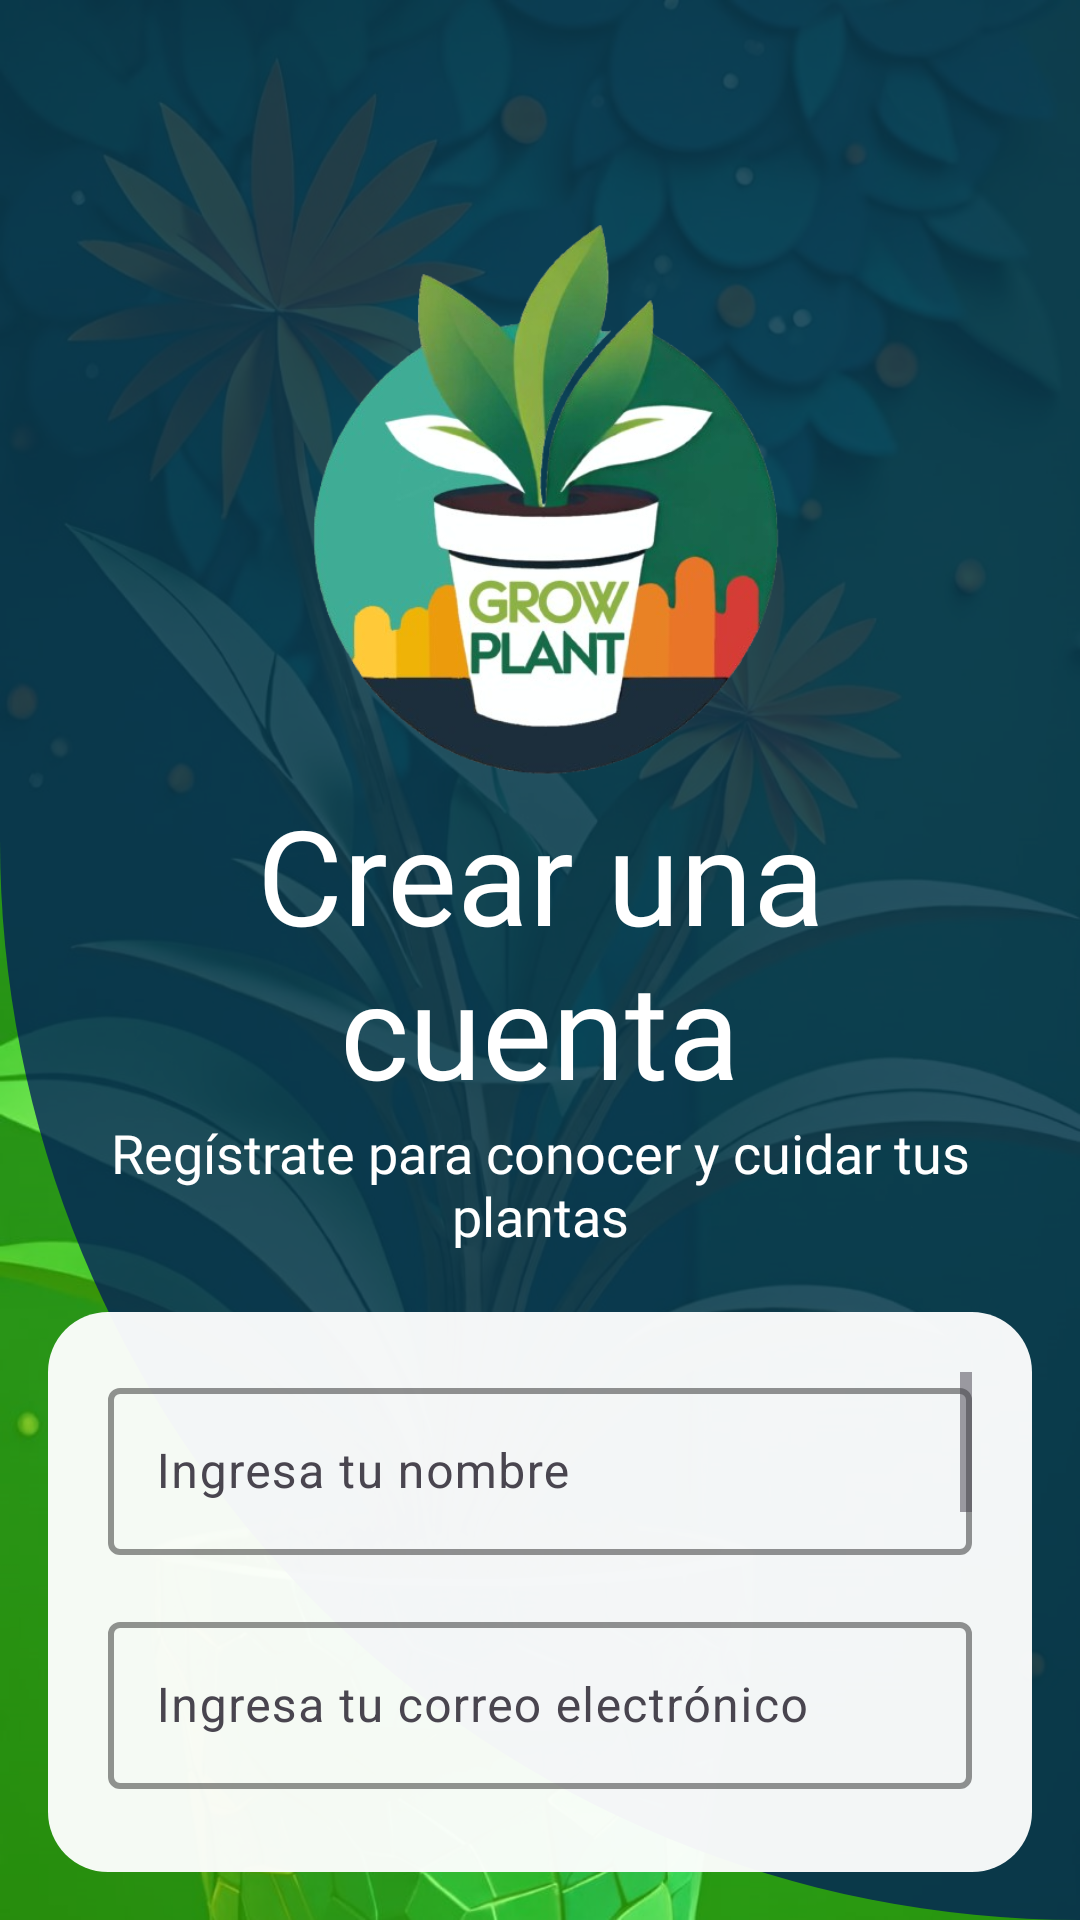

This screen was rendered from an Android layout file. Write that file and the resources it references.
<!-- AndroidManifest.xml: application theme Theme.GrowPlant -->
<!-- res/layout/activity_registro_de_usuario.xml -->
<?xml version="1.0" encoding="utf-8"?>
<androidx.constraintlayout.widget.ConstraintLayout xmlns:android="http://schemas.android.com/apk/res/android"
    xmlns:app="http://schemas.android.com/apk/res-auto"
    xmlns:tools="http://schemas.android.com/tools"
    android:layout_width="match_parent"
    android:layout_height="match_parent"
    tools:context=".RegistroDeUsuario"
    android:padding="16dp"
    android:theme="@style/Base.Theme.GrowPlant"
    android:background="@drawable/backgroud1">

    
    <ImageView
        android:id="@+id/imgLogo"
        android:layout_width="200dp"
        android:layout_height="190dp"
        android:contentDescription="@string/logogrowplant"
        android:src="@drawable/logo"
        app:layout_constraintTop_toTopOf="parent"
        app:layout_constraintStart_toStartOf="parent"
        app:layout_constraintEnd_toEndOf="parent"
        android:layout_marginTop="56dp"/>

    <TextView
        android:id="@+id/textView1"
        android:layout_width="match_parent"
        android:layout_height="wrap_content"
        android:text="@string/crear_una_cuenta"
        android:fontFamily="@font/creatodisplaybold"
        android:textSize="44sp"
        android:textAlignment="center"
        app:layout_constraintTop_toBottomOf="@id/imgLogo"
        app:layout_constraintStart_toStartOf="parent"
        app:layout_constraintEnd_toEndOf="parent"
        android:textColor="@color/white"
        />

    <TextView
        android:id="@+id/textView2"
        android:layout_width="0dp"
        android:layout_height="wrap_content"
        android:textColor="@color/white"
        android:layout_marginBottom="20dp"
        android:fontFamily="@font/creatodisplaymedium"
        android:text="@string/reg_strate_para_gestionar_tus_plantas_eficientemente"
        android:textAlignment="center"
        android:textSize="18sp"
        app:layout_constraintBottom_toTopOf="@+id/scrollView2"
        app:layout_constraintEnd_toEndOf="parent"
        app:layout_constraintStart_toStartOf="parent"
        app:layout_constraintTop_toBottomOf="@id/textView1" />

    
    <ScrollView
        android:id="@+id/scrollView2"
        android:layout_width="0dp"
        android:layout_height="0dp"
        android:background="@drawable/rounded_corner"
        android:fillViewport="true"
        app:layout_constraintBottom_toBottomOf="parent"
        app:layout_constraintEnd_toEndOf="parent"
        app:layout_constraintStart_toStartOf="parent"
        app:layout_constraintTop_toBottomOf="@id/textView2"
        android:padding="20dp">

        <LinearLayout
            android:layout_width="match_parent"
            android:layout_height="wrap_content"
            android:orientation="vertical">

            
            <com.google.android.material.textfield.TextInputLayout
                android:layout_width="match_parent"
                android:layout_height="62sp"
                android:layout_marginBottom="16dp"
                app:boxStrokeColor="@color/black"
                app:boxStrokeWidth="2dp"
                app:endIconMode="clear_text">

                <com.google.android.material.textfield.TextInputEditText
                    android:id="@+id/nombreusuario"
                    android:layout_width="match_parent"
                    android:layout_height="wrap_content"
                    android:hint="@string/ingresa_tu_nombre"
                    android:inputType="text" />
            </com.google.android.material.textfield.TextInputLayout>

            
            <com.google.android.material.textfield.TextInputLayout
                android:layout_width="match_parent"
                android:layout_height="62sp"
                android:layout_marginBottom="16dp"
                app:boxStrokeColor="@color/black"
                app:boxStrokeWidth="2dp"
                app:endIconMode="clear_text">

                <com.google.android.material.textfield.TextInputEditText
                    android:id="@+id/emailInput"
                    android:layout_width="match_parent"
                    android:layout_height="wrap_content"
                    android:hint="@string/ingresar_correo_electr_nico"
                    android:inputType="textEmailAddress" />
            </com.google.android.material.textfield.TextInputLayout>

            
            <com.google.android.material.textfield.TextInputLayout
                android:layout_width="match_parent"
                android:layout_height="wrap_content"
                app:boxStrokeColor="@color/black"
                app:boxStrokeWidth="2dp"
                app:endIconMode="password_toggle">

                <com.google.android.material.textfield.TextInputEditText
                    android:id="@+id/contrasenaInput"
                    android:layout_width="match_parent"
                    android:layout_height="wrap_content"
                    android:hint="@string/ingresar_contrase_a"
                    android:inputType="textPassword" />
            </com.google.android.material.textfield.TextInputLayout>

            <Space
                android:layout_width="wrap_content"
                android:layout_height="18dp" />

            
            <com.google.android.material.textfield.TextInputLayout
                android:layout_width="match_parent"
                android:layout_height="wrap_content"
                app:boxStrokeColor="@color/black"
                app:boxStrokeWidth="2dp"
                app:endIconMode="password_toggle">

                <com.google.android.material.textfield.TextInputEditText
                    android:id="@+id/contrasenaInputAgain"
                    android:layout_width="match_parent"
                    android:layout_height="wrap_content"
                    android:hint="@string/confirmar_constrase_a"
                    android:inputType="textPassword" />
            </com.google.android.material.textfield.TextInputLayout>

            <Space
                android:layout_width="wrap_content"
                android:layout_height="28dp" />

            <LinearLayout
                android:layout_width="match_parent"
                android:layout_height="wrap_content"
                android:orientation="horizontal"
                android:gravity="center_vertical"
                android:padding="8dp">

                
                <CheckBox
                    android:id="@+id/termsCheckBox"
                    android:layout_width="wrap_content"
                    android:layout_height="wrap_content" />

                
                <TextView
                    android:id="@+id/termsTextView"
                    android:layout_width="wrap_content"
                    android:layout_height="wrap_content"
                    android:text="@string/confirmacion_term_condiciones"
                    android:paddingStart="8dp"
                    android:paddingEnd="8dp"
                    android:textColor="@color/azul"
                    android:textSize="16sp"
                    />
            </LinearLayout>

            <Space
                android:layout_width="wrap_content"
                android:layout_height="28dp" />

            <TextView
                android:id="@+id/txt_enlace_iniciosesion"
                android:layout_width="match_parent"
                android:layout_height="wrap_content"
                android:text="@string/ya_tienes_cuenta_iniciar_sesi_n"
                android:textAlignment="center"
                android:textColor="@color/azul"
                android:textSize="18sp" />

            <Button
                android:id="@+id/btn_button_registrarse"
                android:layout_width="match_parent"
                android:layout_height="50sp"
                android:layout_marginTop="32dp"
                android:layout_marginBottom="32dp"
                android:backgroundTint="@color/segundoAzul"
                android:elevation="8dp"
                android:fontFamily="@font/creatodisplaybold"
                android:text="@string/registrarse"
                android:textSize="20sp" />
        </LinearLayout>
    </ScrollView>

</androidx.constraintlayout.widget.ConstraintLayout>
<!-- resources referenced by this layout -->
<resources>
  <color name="azul">#001A5C</color>
  <color name="black">#FF000000</color>
  <color name="segundoAzul">#283593</color>
  <color name="white">#FFFFFFFF</color>
  <!-- drawable backgroud1 (drawable) -->
  <?xml version="1.0" encoding="utf-8"?>
  <layer-list xmlns:android="http://schemas.android.com/apk/res/android">
  
      <item>
          <bitmap
              android:src="@drawable/imgplanta3"
              android:gravity="fill"
              android:top="0dp"
              android:left="0dp"
              android:right="0dp"
              android:bottom="0dp" />
      </item>
      <item>
          <shape>
              <solid android:color="#8540FF00"/> 
          </shape>
      </item>
      
      <item>
          <shape>
              <solid android:color="#C0001A5C"/> 
              <corners android:bottomLeftRadius="700dp" android:bottomRightRadius="00dp"/> 
          </shape>
      </item>
  
      
  </layer-list>
  <!-- drawable logo: png bitmap (drawable, 184961 bytes) -->
  <!-- drawable rounded_corner (drawable) -->
  <?xml version="1.0" encoding="utf-8"?>
  <shape xmlns:android="http://schemas.android.com/apk/res/android">
  
      <solid android:color="#F3FFFFFF"/> 
      <corners android:radius="20dp"/>
  </shape>
  <string name="confirmacion_term_condiciones">Al hacer clic en registrarse, confirma que acepta nuestra política de privacidad</string>
  <string name="confirmar_constrase_a">Confirmar Constraseña</string>
  <string name="crear_una_cuenta">Crear una cuenta</string>
  <string name="ingresa_tu_nombre">Ingresa tu nombre</string>
  <string name="ingresar_contrase_a">Ingresa tu contraseña</string>
  <string name="ingresar_correo_electr_nico">Ingresa tu correo electrónico</string>
  <string name="logogrowplant">logoGrowplant</string>
  <string name="reg_strate_para_gestionar_tus_plantas_eficientemente">Regístrate para conocer y cuidar tus plantas</string>
  <string name="registrarse">Registrarse</string>
  <string name="ya_tienes_cuenta_iniciar_sesi_n"><u>¿Ya tienes cuenta? Iniciar Sesión</u></string>
  <style name="Base.Theme.GrowPlant" parent="Theme.Material3.DayNight.NoActionBar">
          
          
          <item name="colorPrimary">@color/azul</item>
          <item name="colorSecondary">@color/white</item>
          <item name="colorTertiary">@color/black</item>
      </style>
  <style name="Theme.GrowPlant" parent="Base.Theme.GrowPlant" />
  <!-- drawable imgplanta3: jpeg bitmap (drawable, 179059 bytes) -->
</resources>
